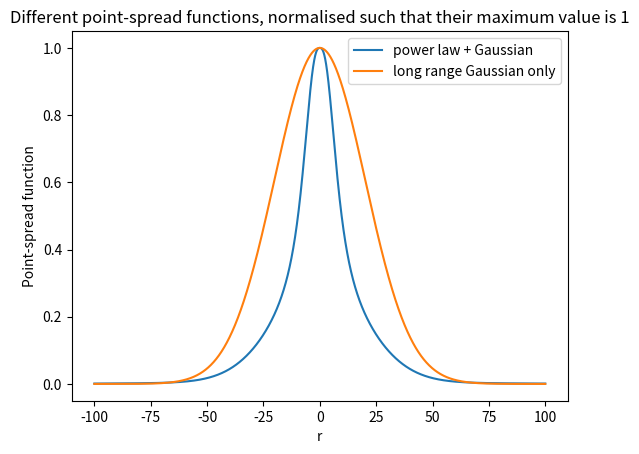
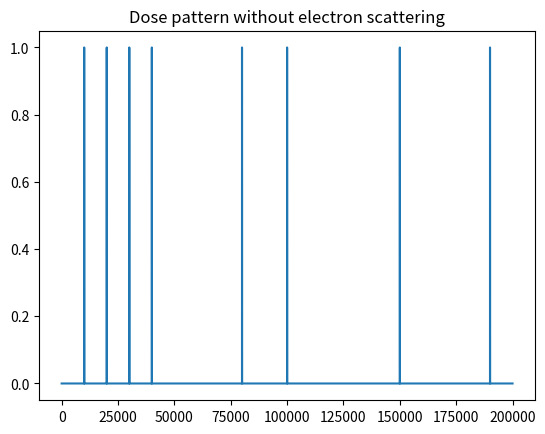
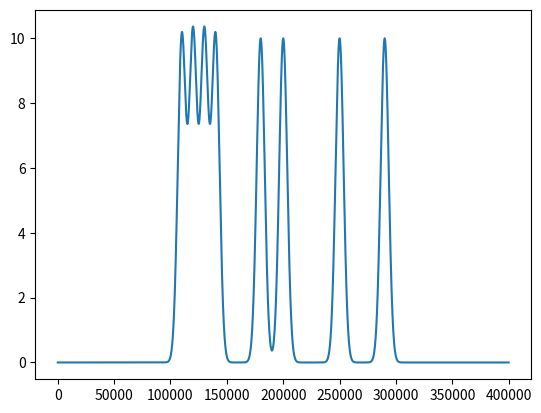

Reproduce these figures in Python, in order.
import numpy as np
import matplotlib.pyplot as plt
from scipy import integrate

    
def PSF_lr(r, beta, eta):
    '''
    Point-spread function as a long-range Gaussian only
    
    r : radial position (um)
    beta : long-range scattering characteristic length (um)
    eta : Gaussian weighting (dimensionless)
    '''
    # PSF = 1/(np.pi * (1 + eta)) * eta/(beta**2) * np.exp(-np.abs((r)**2)/beta**2)
    PSF = eta/(beta**2) * np.exp(-np.abs((r)**2)/beta**2)
    PSF_norm = PSF / np.amax(PSF)
    return PSF, PSF_norm


def PSF_pl(r, beta, gamma, eta, sigma, nu):
    '''
    Point-spread function as a (short-range) power law plus a long-range Gaussian
    
    r : radial position (um)
    beta : long-range scattering characteristic length (um)
    eta : Gaussian weighting (dimensionless)
    sigma : power-law scaling of intermdiate range (dimensionless)
    gamma : short range over which dose distribution is mostly constant (nm)
    nu : chosen to normalise PSF (nm)
    '''
    PSF = 1/(np.pi * (1 + eta)) * (nu**(-2)/(1 + (np.abs(r)/gamma)**sigma) + eta/(beta**2) * np.exp(-np.abs((r)**2)/beta**2))
    PSF_norm = PSF / np.amax(PSF)
    return PSF, PSF_norm


# %%
# From table 1 on poster
beta = 28.5     # um, long range scattering
eta = 0.75      # dimensionless
gamma = 8.01    # nm
sigma = 2.60    # dimensionless
nu = 18.3       # nm

# Porperties of substrate
subs_width = 200 # substrate width (um)
n_cells = subs_width * 1000   # number of r values such that each corresponds to a cell of width 1nm
r = np.linspace(-subs_width/2, subs_width/2, n_cells)


plt.figure()
plt.xlabel('r')
plt.ylabel('Point-spread function')
plt.title('Different point-spread functions, normalised such that their maximum value is 1')
plt.plot(r, PSF_pl(r, beta, gamma, eta, sigma, nu)[1], label='power law + Gaussian')
plt.plot(r, PSF_lr(r, beta, eta)[1], label='long range Gaussian only')
plt.legend()

# Maps out dose pattern WITHOUT scattering for a number of pointlike features at r=r_f
# Dose at each r value is either 1 or 0
r_f = np.array([10, 20, 30, 40, 80, 100, 150, 190])       # the r-position of the features (um)
beam_rad = 5    # beam radius (nm)
D_i = np.zeros(n_cells)
for i in r_f:
    D_i[int(np.round(n_cells * i/subs_width)-beam_rad) : int(np.round(n_cells * i/subs_width)+beam_rad)] = 1

plt.figure()
plt.plot(D_i)
plt.title('Dose pattern without electron scattering')

plt.figure()
plt.plot(np.convolve(D_i, PSF_lr(r, beta=5, eta=eta)[1])) # , label='$\beta$ = {}'.format(b))

plt.show()